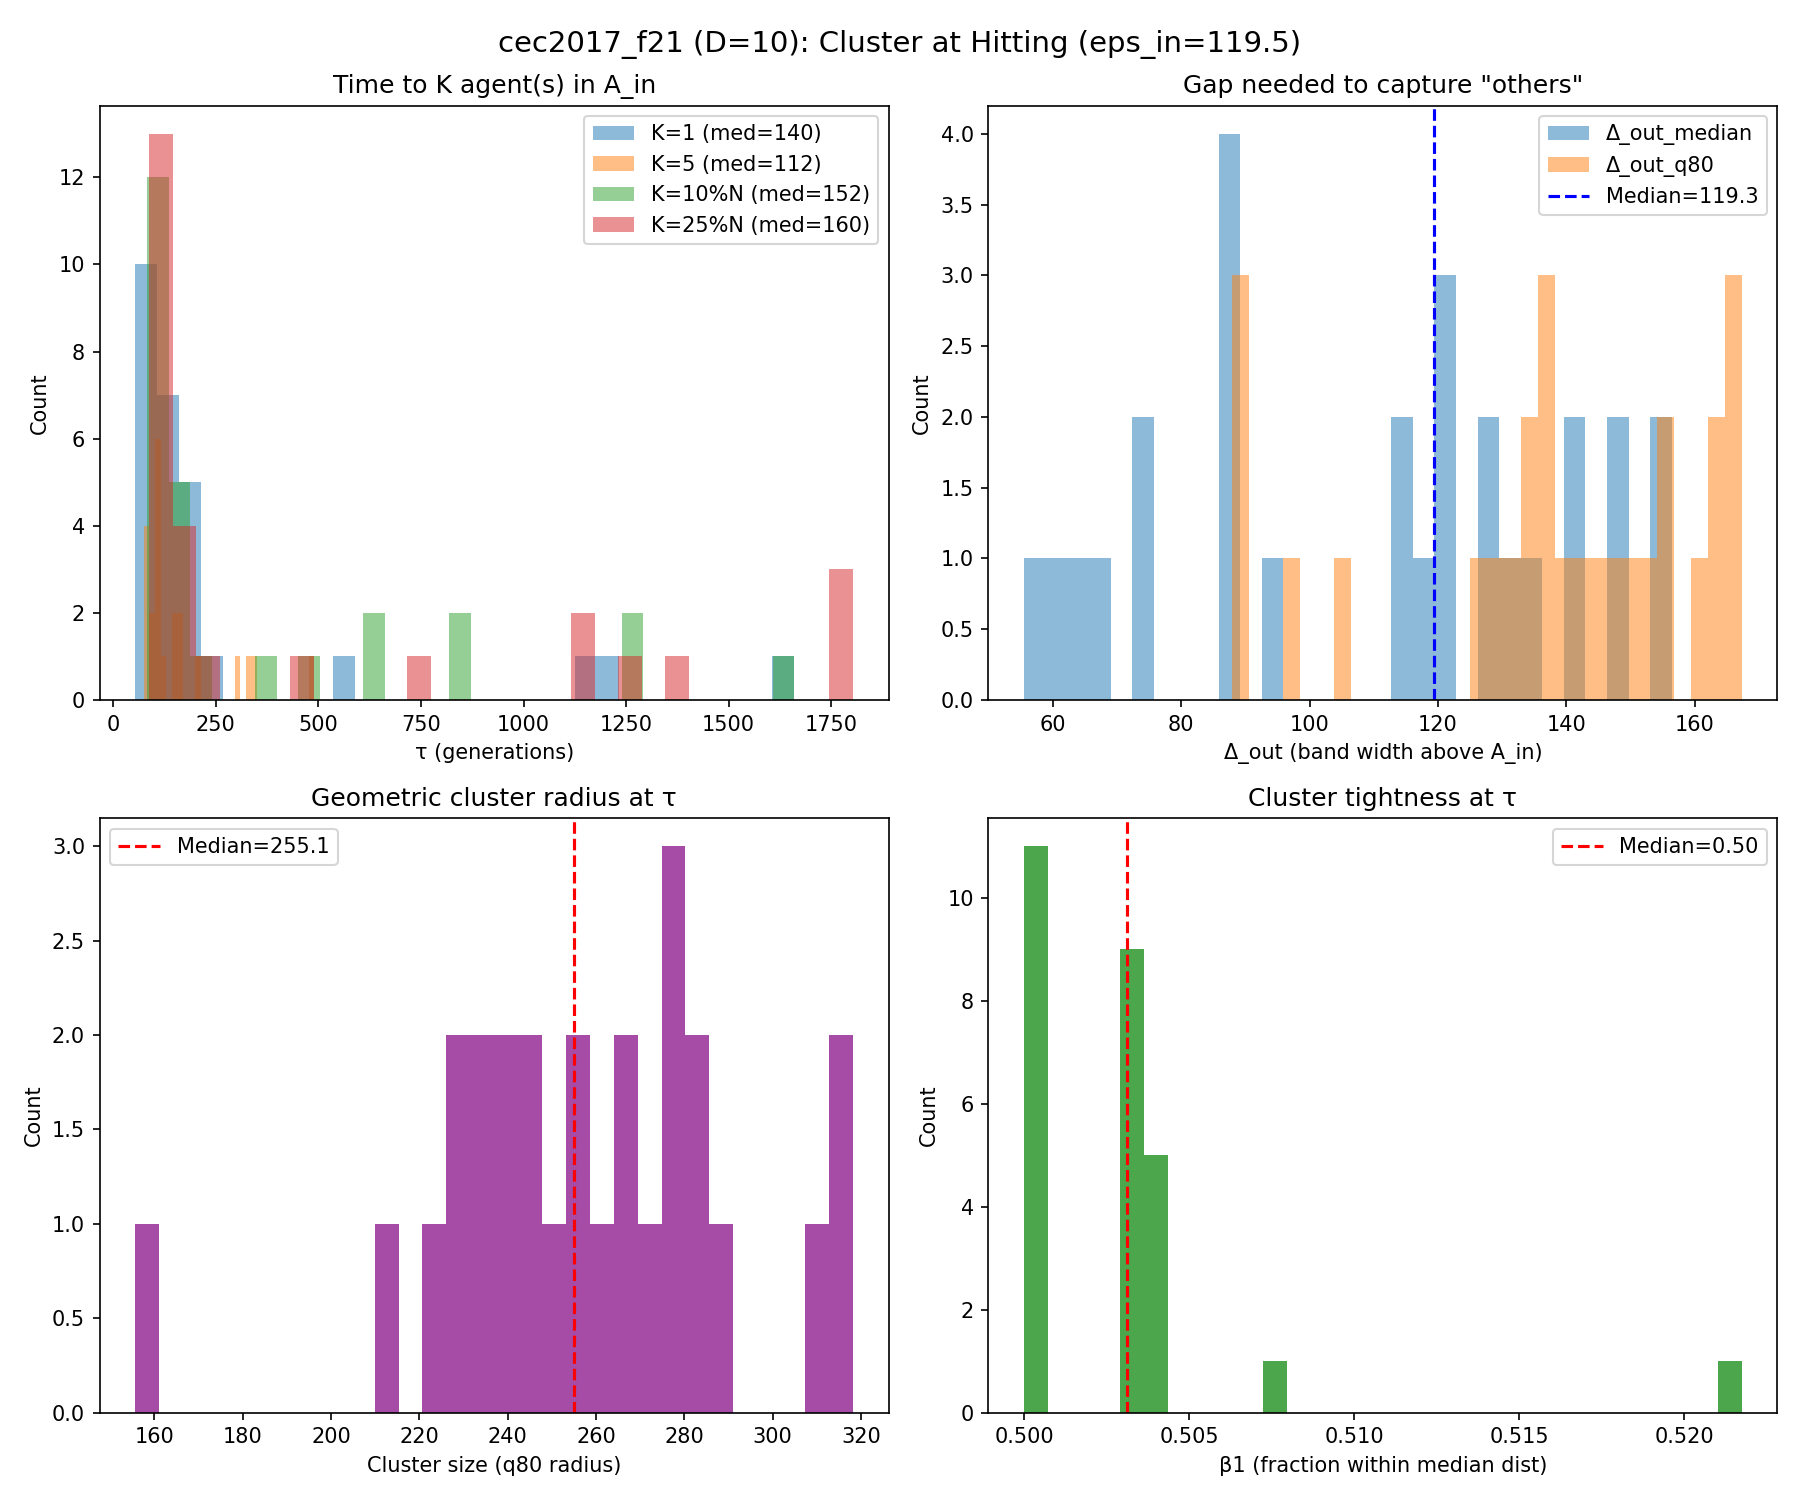

The data file committed next to this chart (first rows):
run, K_1_tau, K_1_K_used, K_1_N, K_1_n_in, K_1_f_best_tau, K_1_err_best_tau, K_1_depth_into_Ain, K_1_gap_med, K_1_gap_q80, K_1_gap_le_5, K_1_gap_le_10, K_1_r50, K_1_r80, K_1_tight, K_1_beta_r, K_5_tau, K_5_K_used, K_5_N, K_5_n_in, K_5_f_best_tau, K_5_err_best_tau, K_5_depth_into_Ain, K_5_gap_med
0, 232.0, 1.0, 119.0, 1.0, 2217, 117.4, 2.011, 119.3, 126.9, 0.0, 0.0, 227.4, 244.7, 0.9295, 0.008403, 490.0, 5.0, 76.0, 5.0, 2204, 103.9, 15.55, 98.59
1, 100.0, 1.0, 151.0, 1.0, 2216, 116, 3.497, 73, 146.3, 0.02, 0.03333, 138.4, 248.8, 0.5563, 0.006623, 108.0, 5.0, 149.0, 6.0, 2208, 107.8, 11.68, 34.24
2, inf, , , , , , , , , , , , , , , inf, , , , , , , 
3, inf, , , , , , , , , , , , , , , inf, , , , , , , 
4, inf, , , , , , , , , , , , , , , inf, , , , , , , 
5, 62.0, 1.0, 161.0, 1.0, 2215, 114.8, 4.685, 120.7, 166.5, 0.00625, 0.01875, 123.8, 273.5, 0.4528, 0.006211, 74.0, 5.0, 158.0, 5.0, 2215, 114.8, 4.685, 52.37
6, 1170, 1.0, 23.0, 1.0, 2219, 119.4, 0.01204, 87.91, 89.37, 0.0, 0.0, 199, 210, 0.948, 0.04348, inf, , , , , , , 
7, 109.0, 1.0, 148.0, 1.0, 2215, 114.8, 4.656, 142.3, 155.7, 0.006803, 0.01361, 251.1, 282.3, 0.8894, 0.006757, 125.0, 5.0, 144.0, 5.0, 2213, 112.7, 6.754, 71.78
8, inf, , , , , , , , , , , , , , , inf, , , , , , , 
9, 108.0, 1.0, 149.0, 1.0, 2218, 118.3, 1.115, 115.3, 149.6, 0.006757, 0.02027, 136.1, 246.5, 0.5521, 0.006711, 113.0, 5.0, 147.0, 5.0, 2214, 113.7, 5.767, 69
10, 201.0, 1.0, 126.0, 1.0, 2219, 119.1, 0.3296, 121.7, 131, 0.008, 0.008, 237.5, 254.4, 0.9334, 0.007937, 331.0, 5.0, 100.0, 5.0, 2210, 110.2, 9.278, 112.1
11, 83.0, 1.0, 155.0, 1.0, 2216, 116.3, 3.18, 149.6, 162.1, 0.0, 0.006494, 257.1, 291, 0.8836, 0.006452, 95.0, 5.0, 152.0, 5.0, 2215, 115.2, 4.266, 93.89
12, 59.0, 1.0, 162.0, 1.0, 2213, 113, 6.417, 155, 167, 0.0, 0.0, 293.2, 318.2, 0.9216, 0.006173, 92.0, 5.0, 153.0, 5.0, 2213, 113, 6.417, 47.86
13, 72.0, 1.0, 158.0, 1.0, 2218, 118.2, 1.24, 148.1, 161.4, 0.0, 0.01911, 233.4, 268, 0.8709, 0.006329, 87.0, 5.0, 154.0, 5.0, 2207, 107.3, 12.14, 70.86
14, 183.0, 1.0, 130.0, 1.0, 2218, 118.2, 1.221, 121.2, 133.9, 0.007752, 0.007752, 229.6, 262, 0.8765, 0.007692, 200.0, 5.0, 126.0, 6.0, 2208, 107.8, 11.64, 33.41
15, 146.0, 1.0, 139.0, 1.0, 2216, 115.6, 3.906, 60.41, 139.1, 0.03623, 0.05797, 108.8, 255.1, 0.4265, 0.007194, 153.0, 5.0, 137.0, 5.0, 2207, 107.1, 12.39, 27.78
16, inf, , , , , , , , , , , , , , , inf, , , , , , , 
17, 1181, 1.0, 22.0, 1.0, 2219, 119.4, 0.0965, 89.11, 90.12, 0.0, 0.0, 214, 233.7, 0.9158, 0.04545, inf, , , , , , , 
18, 1660, 1.0, 10.0, 1.0, 2219, 119.4, 0.01328, 87.52, 87.97, 0.0, 0.0, 216.9, 230.4, 0.9415, 0.1, inf, , , , , , , 
19, 562.0, 1.0, 67.0, 1.0, 2219, 119.3, 0.1229, 94.12, 96.73, 0.0303, 0.0303, 206.7, 222.5, 0.929, 0.01493, inf, , , , , , , 
20, 190.0, 1.0, 129.0, 1.0, 2215, 114.9, 4.512, 127.9, 135.8, 0.0, 0.0, 296.3, 313.8, 0.9444, 0.007752, inf, , , , , , , 
21, inf, , , , , , , , , , , , , , , inf, , , , , , , 
22, inf, , , , , , , , , , , , , , , inf, , , , , , , 
23, inf, , , , , , , , , , , , , , , inf, , , , , , , 
24, inf, , , , , , , , , , , , , , , inf, , , , , , , 
25, inf, , , , , , , , , , , , , , , inf, , , , , , , 
26, 89.0, 1.0, 154.0, 1.0, 2218, 118.1, 1.396, 140.4, 156.3, 0.0, 0.006536, 197.9, 239.4, 0.8266, 0.006494, 106.0, 5.0, 149.0, 6.0, 2210, 110.1, 9.363, 68.35
27, 162.0, 1.0, 135.0, 1.0, 2216, 115.6, 3.866, 132.2, 142, 0.0, 0.0, 220, 235.4, 0.9347, 0.007407, 301.0, 5.0, 106.0, 5.0, 2207, 107.2, 12.3, 115.1
28, inf, , , , , , , , , , , , , , , inf, , , , , , , 
29, 108.0, 1.0, 149.0, 1.0, 2218, 117.5, 1.909, 65.7, 134.5, 0.01351, 0.03378, 109.2, 275.6, 0.3963, 0.006711, 111.0, 5.0, 148.0, 5.0, 2212, 112, 7.498, 49.33
30, inf, , , , , , , , , , , , , , , inf, , , , , , , 
31, 140.0, 1.0, 140.0, 1.0, 2219, 118.6, 0.8638, 55.59, 105.3, 0.02158, 0.06475, 117.2, 155.7, 0.7527, 0.007143, 149.0, 5.0, 138.0, 6.0, 2214, 113.6, 5.905, 29.75
32, 64.0, 1.0, 161.0, 1.0, 2215, 114.9, 4.565, 112.9, 162, 0.0, 0.00625, 176, 312.6, 0.5629, 0.006211, 76.0, 5.0, 157.0, 6.0, 2206, 105.8, 13.64, 43.22
33, inf, , , , , , , , , , , , , , , inf, , , , , , , 
34, 155.0, 1.0, 137.0, 1.0, 2214, 114.1, 5.327, 73.91, 137.9, 0.02206, 0.05882, 114.3, 276.6, 0.4133, 0.007299, 160.0, 5.0, 136.0, 6.0, 2213, 112.6, 6.906, 42.53
35, inf, , , , , , , , , , , , , , , inf, , , , , , , 
36, 184.0, 1.0, 130.0, 1.0, 2219, 118.6, 0.8915, 126.3, 136.6, 0.0155, 0.0155, 252.7, 269, 0.9396, 0.007692, 338.0, 5.0, 99.0, 5.0, 2210, 109.7, 9.786, 106.5
37, inf, , , , , , , , , , , , , , , inf, , , , , , , 
38, inf, , , , , , , , , , , , , , , inf, , , , , , , 
39, inf, , , , , , , , , , , , , , , inf, , , , , , , 
40, 98.0, 1.0, 151.0, 1.0, 2215, 115.4, 4.094, 135.2, 152.9, 0.02, 0.02, 191.1, 281.9, 0.6778, 0.006623, 106.0, 5.0, 149.0, 5.0, 2211, 111.5, 7.964, 78.3
41, 161.0, 1.0, 135.0, 2.0, 2218, 118.5, 0.9584, 65.14, 129.2, 0.02256, 0.04511, 107.6, 227.9, 0.4721, 0.007407, 165.0, 5.0, 134.0, 5.0, 2209, 109.1, 10.31, 53.93
42, 54.0, 1.0, 163.0, 1.0, 2214, 113.5, 5.935, 156.4, 167.3, 0.0, 0.0, 249.2, 278.1, 0.8961, 0.006135, 75.0, 5.0, 157.0, 5.0, 2208, 107.9, 11.52, 74.1
43, inf, , , , , , , , , , , , , , , inf, , , , , , , 
44, inf, , , , , , , , , , , , , , , inf, , , , , , , 
45, inf, , , , , , , , , , , , , , , inf, , , , , , , 
46, inf, , , , , , , , , , , , , , , inf, , , , , , , 
47, inf, , , , , , , , , , , , , , , inf, , , , , , , 
48, 103.0, 1.0, 150.0, 2.0, 2212, 111.7, 7.757, 86.26, 144.2, 0.0, 0.01351, 127.1, 241.8, 0.5257, 0.006667, 110.0, 5.0, 148.0, 7.0, 2212, 111.7, 7.757, 50.34
49, inf, , , , , , , , , , , , , , , inf, , , , , , , 
50, inf, , , , , , , , , , , , , , , inf, , , , , , , 
